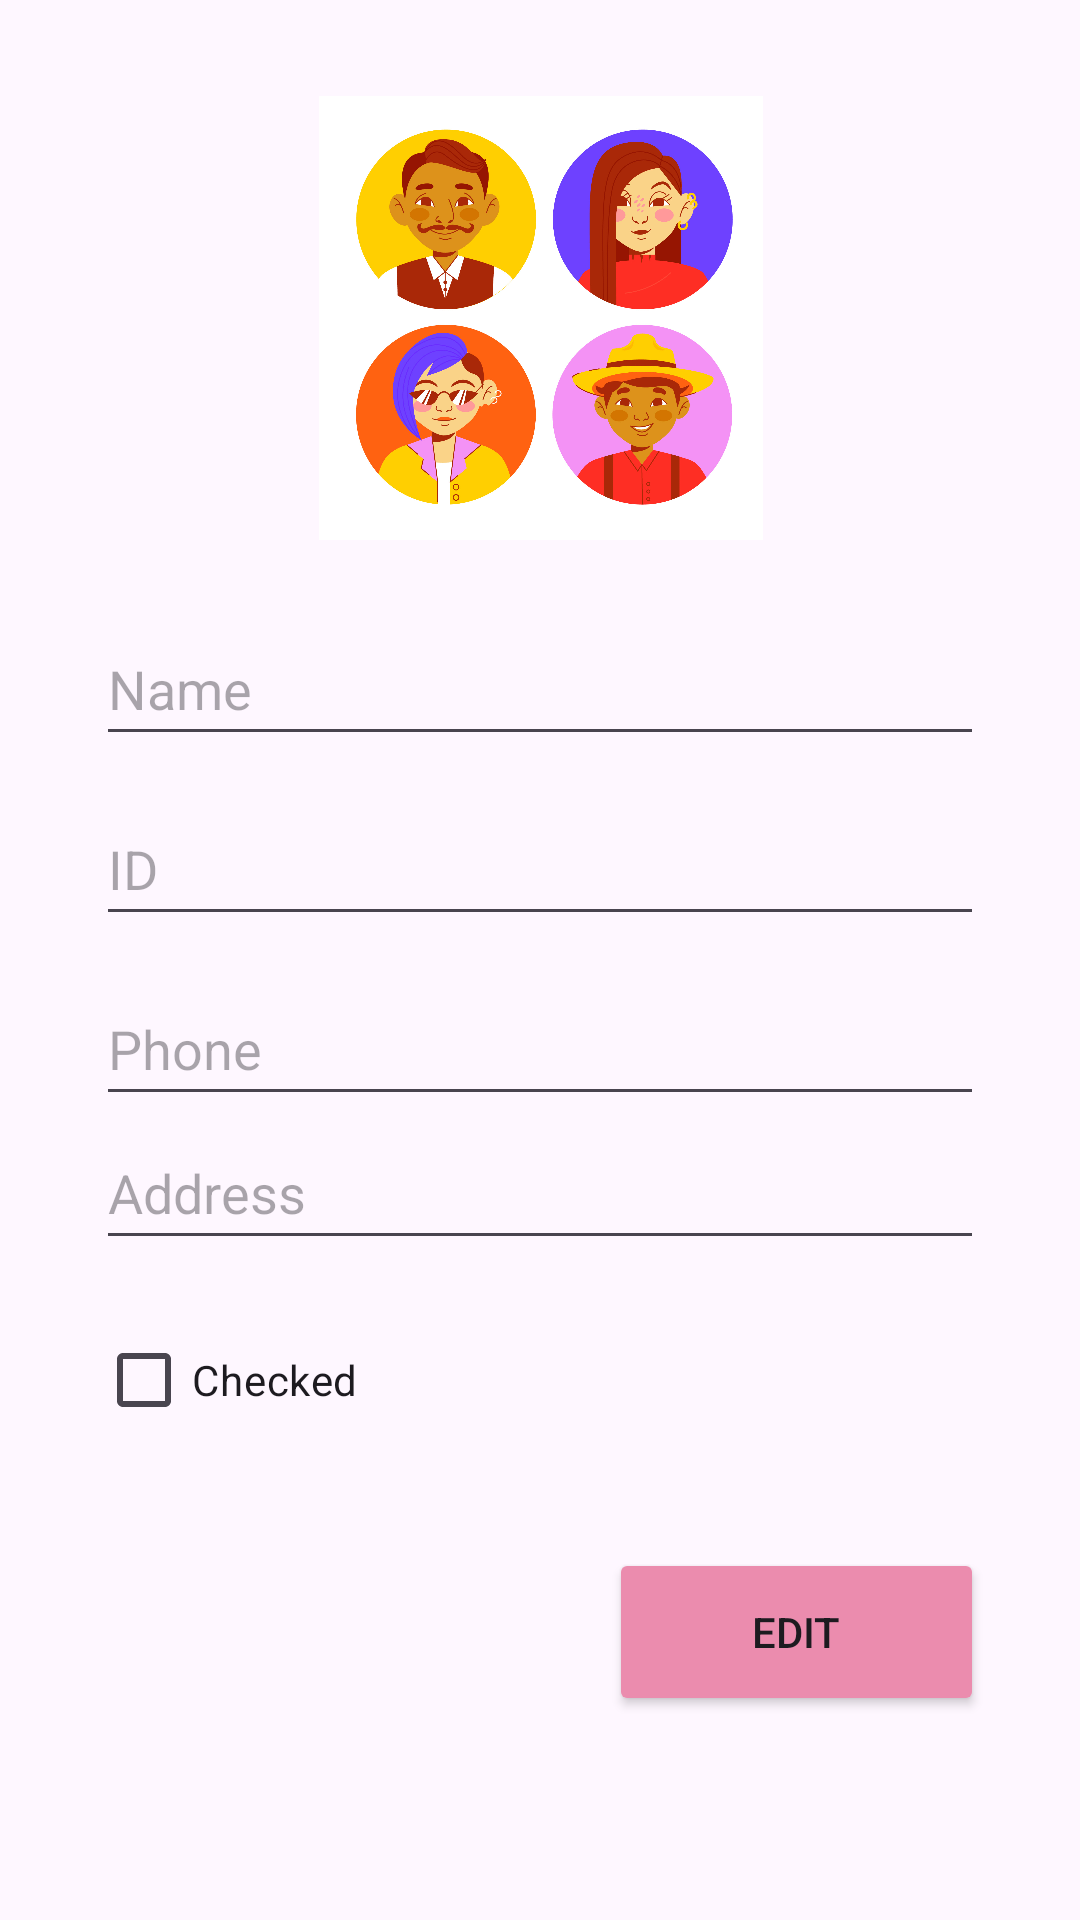

Here is an Android app screen rendered from its layout file. Give the layout XML and the strings, colors and styles it references.
<!-- AndroidManifest.xml: application theme Theme.MyApplicationStudentsAppLiad -->
<!-- res/layout/fragment_details_s.xml -->
<?xml version="1.0" encoding="utf-8"?>
<androidx.constraintlayout.widget.ConstraintLayout xmlns:android="http://schemas.android.com/apk/res/android"
    xmlns:app="http://schemas.android.com/apk/res-auto"
    xmlns:tools="http://schemas.android.com/tools"
    android:layout_width="match_parent"
    android:layout_height="match_parent">

    <ImageView
        android:id="@+id/imageView"
        android:layout_width="153dp"
        android:layout_height="148dp"
        android:layout_marginTop="32dp"
        android:contentDescription="Student Avatar"
        android:src="@drawable/avatars_student"
        app:layout_constraintEnd_toEndOf="parent"
        app:layout_constraintStart_toStartOf="parent"
        app:layout_constraintTop_toTopOf="parent" />

    <EditText
        android:id="@+id/student_name_d"
        android:layout_width="0dp"
        android:layout_height="48dp"
        android:layout_marginTop="24dp"
        android:hint="Name"
        android:inputType="textPersonName"
        app:layout_constraintTop_toBottomOf="@id/imageView"
        app:layout_constraintStart_toStartOf="parent"
        app:layout_constraintEnd_toEndOf="parent"
        android:layout_marginStart="32dp"
        android:layout_marginEnd="32dp" />

    <EditText
        android:id="@+id/student_id_d"
        android:layout_width="0dp"
        android:layout_height="48dp"
        android:layout_marginTop="12dp"
        android:hint="ID"
        android:inputType="number"
        app:layout_constraintTop_toBottomOf="@id/student_name_d"
        app:layout_constraintStart_toStartOf="parent"
        app:layout_constraintEnd_toEndOf="parent"
        android:layout_marginStart="32dp"
        android:layout_marginEnd="32dp" />

    <EditText
        android:id="@+id/student_phone_d"
        android:layout_width="0dp"
        android:layout_height="48dp"
        android:layout_marginTop="12dp"
        android:hint="Phone"
        android:inputType="phone"
        app:layout_constraintTop_toBottomOf="@id/student_id_d"
        app:layout_constraintStart_toStartOf="parent"
        app:layout_constraintEnd_toEndOf="parent"
        android:layout_marginStart="32dp"
        android:layout_marginEnd="32dp" />

    <EditText
        android:id="@+id/address_student_d"
        android:layout_width="0dp"
        android:layout_height="48dp"
        android:hint="Address"
        android:inputType="textPostalAddress"
        app:layout_constraintTop_toBottomOf="@id/student_phone_d"
        app:layout_constraintStart_toStartOf="parent"
        app:layout_constraintEnd_toEndOf="parent"
        android:layout_marginStart="32dp"
        android:layout_marginEnd="32dp" />

    <CheckBox
        android:id="@+id/checkBox_details"
        android:layout_width="wrap_content"
        android:layout_height="wrap_content"
        android:layout_marginTop="16dp"
        android:text="Checked"
        app:layout_constraintTop_toBottomOf="@id/address_student_d"
        app:layout_constraintStart_toStartOf="parent"
        android:layout_marginStart="32dp" />

    <Button
        android:id="@+id/edit_d_button"
        android:layout_width="125dp"
        android:layout_height="56dp"
        android:layout_marginTop="32dp"
        android:layout_marginEnd="32dp"
        android:text="Edit"
        app:backgroundTint="#EB8CAE"
        app:layout_constraintEnd_toEndOf="parent"
        app:layout_constraintTop_toBottomOf="@id/checkBox_details"
        android:layout_marginStart="32dp"
        android:layout_marginBottom="32dp"/>
</androidx.constraintlayout.widget.ConstraintLayout>
<!-- resources referenced by this layout -->
<resources>
  <!-- drawable avatars_student: png bitmap (drawable, 837261 bytes) -->
  <style name="Theme.MyApplicationStudentsAppLiad" parent="Base.Theme.MyApplicationStudentsAppLiad" />
  <style name="Base.Theme.MyApplicationStudentsAppLiad" parent="Theme.Material3.DayNight.NoActionBar">
          
          
      </style>
</resources>
